Labelled photos from "soc", an image-classification folder in omae11/MSTAR-dataset. The possible labels are: BMP-2 infantry fighting vehicle, BRDM-2 armored scout vehicle, BTR-60 armored personnel carrier, BTR-70 armored personnel carrier, ZIL-131 military truck, ZSU-23-4 self-propelled anti-aircraft gun.

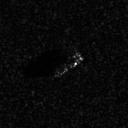
Label: BTR-70 armored personnel carrier

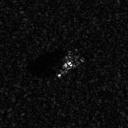
Label: BMP-2 infantry fighting vehicle

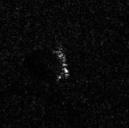
Label: BRDM-2 armored scout vehicle

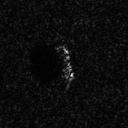
Label: BTR-70 armored personnel carrier

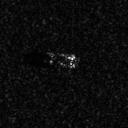
Label: BTR-60 armored personnel carrier

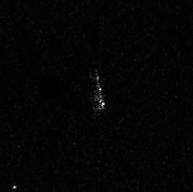
Label: ZIL-131 military truck
